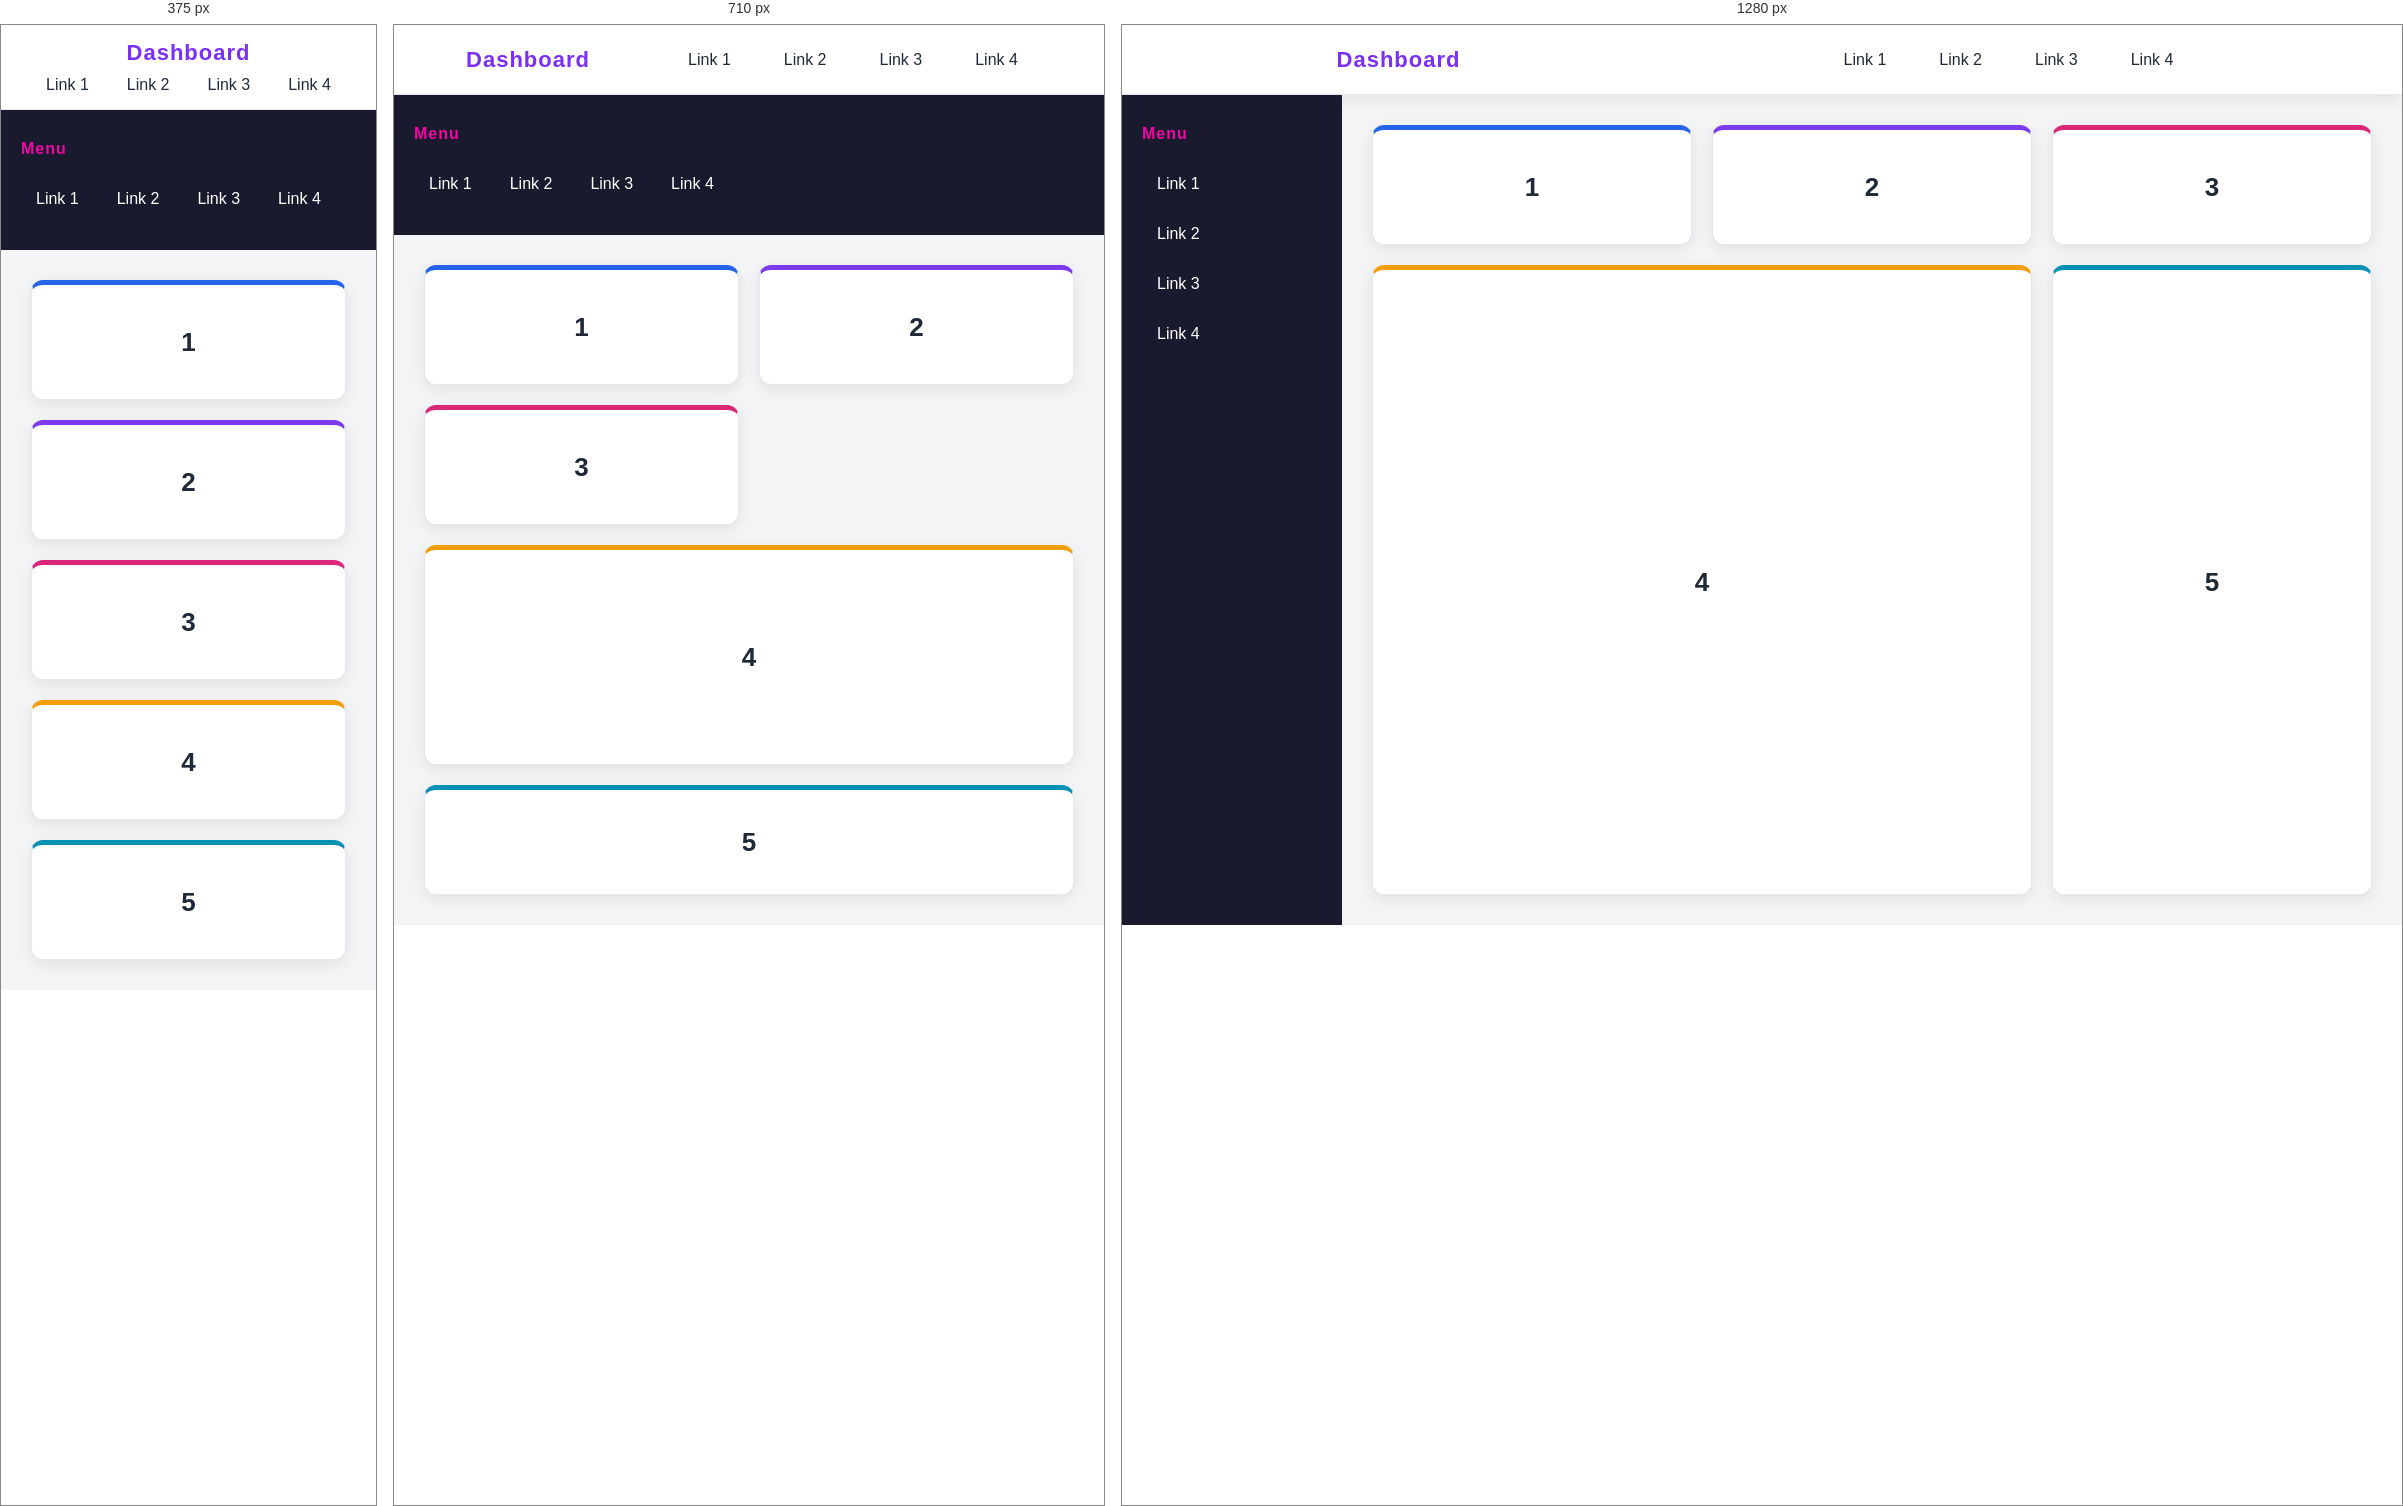
Rendered at 375 px, 710 px and 1280 px, left to right.

<!-- file: index2.html -->
<!doctype html>
<html lang="en">
  <head>
    <meta charset="UTF-8" />
    <meta name="viewport" content="width=device-width, initial-scale=1.0" />
    <title>Dashboard</title>
    <style>
      :root {
        --page-bg: #f3f4f6;
        --card-bg: #ffffff;
        --header-bg: #ffffff;
        --sidebar-bg: #1a1a2e;
        --primary: #7b2ff7;
        --secondary: #f107a3;
        --text-dark: #1f2937;
        --text-light: #ffffff;
        --border-color: #e5e7eb;
        --radius: 12px;
        --shadow: 0 4px 15px rgba(0, 0, 0, 0.08);
      }

      * {
        margin: 0;
        padding: 0;
        box-sizing: border-box;
      }

      body {
        font-family: "Segoe UI", Tahoma, sans-serif;
        background-color: var(--page-bg);
        color: var(--text-dark);
      }

      .container {
        width: 100%;
        min-height: 100vh;
        display: flex;
        flex-direction: column;
      }

      header {
        height: 70px;
        background-color: var(--header-bg);
        display: flex;
        justify-content: space-around;
        align-items: center;
        padding: 0 30px;
        box-shadow: var(--shadow);
        border-bottom: 1px solid var(--border-color);
      }

      header .logo {
        font-size: 22px;
        font-weight: bold;
        color: var(--primary);
        letter-spacing: 1px;
      }

      header ul {
        display: flex;
        gap: 25px;
        list-style: none;
      }

      header ul li a {
        text-decoration: none;
        color: var(--text-dark);
        font-weight: 500;
        padding: 8px 14px;
        border-radius: 8px;
        transition: 0.3s;
      }

      header ul li a:hover {
        background-color: var(--primary);
        color: var(--text-light);
      }

      main {
        flex: 1;
        display: flex;
        min-height: calc(100vh - 70px);
      }

      aside {
        width: 220px;
        background-color: var(--sidebar-bg);
        padding: 30px 20px;
        color: var(--text-light);
      }

      aside h3 {
        color: var(--secondary);
        margin-bottom: 20px;
        font-size: 16px;
        letter-spacing: 1px;
      }

      aside ul {
        list-style: none;
        display: flex;
        flex-direction: column;
        gap: 8px;
      }

      aside ul li a {
        display: block;
        text-decoration: none;
        color: var(--text-light);
        padding: 12px 15px;
        border-radius: 8px;
        transition: 0.3s;
      }

      aside ul li a:hover {
        background: linear-gradient(135deg, var(--primary), var(--secondary));
        transform: translateX(5px);
      }

      .dashboard-body {
        flex: 1;
        padding: 30px;
        display: grid;
        grid-template-columns: repeat(3, 1fr);
        grid-template-rows: 120px 250px;
        gap: 20px;
      }

      .grid-item {
        background-color: var(--card-bg);
        border: 1px solid var(--border-color);
        border-radius: var(--radius);
        box-shadow: var(--shadow);
        display: flex;
        justify-content: center;
        align-items: center;
        font-size: 26px;
        font-weight: bold;
        color: var(--text-dark);
        transition: 0.3s;
      }

      .grid-item:hover {
        transform: translateY(-4px);
        box-shadow: 0 8px 20px rgba(0, 0, 0, 0.12);
      }

      .grid-item-1 {
        border-top: 5px solid #2563eb;
      }
      .grid-item-2 {
        border-top: 5px solid #7c3aed;
      }
      .grid-item-3 {
        border-top: 5px solid #db2777;
      }

      .grid-item-4 {
        grid-column: 1 / 3;
        grid-row: 2 / 4;
        border-top: 5px solid #f59e0b;
      }

      .grid-item-5 {
        grid-row: 2 / 4;
        border-top: 5px solid #0891b2;
      }

      @media (max-width: 900px) {
        main {
          flex-direction: column;
        }
        aside {
          width: 100%;
        }
        aside ul {
          flex-direction: row;
          flex-wrap: wrap;
        }
        .dashboard-body {
          grid-template-columns: repeat(2, 1fr);
          grid-template-rows: repeat(2, 120px) 220px;
        }
        .grid-item-4 {
          grid-column: 1 / 3;
          grid-row: auto;
        }
        .grid-item-5 {
          grid-column: 1 / 3;
          grid-row: auto;
        }
      }

      @media (max-width: 520px) {
        header {
          flex-direction: column;
          height: auto;
          padding: 15px;
          gap: 10px;
        }
        header ul {
          flex-wrap: wrap;
          justify-content: center;
          gap: 10px;
        }
        .dashboard-body {
          grid-template-columns: 1fr;
          grid-template-rows: repeat(5, 120px);
        }
        .grid-item-4,
        .grid-item-5 {
          grid-column: auto;
          grid-row: auto;
        }
      }
    </style>
  </head>
  <body>
    <div class="container">
      <header>
        <div class="logo">Dashboard</div>
        <ul>
          <li><a href="#">Link 1</a></li>
          <li><a href="#">Link 2</a></li>
          <li><a href="#">Link 3</a></li>
          <li><a href="#">Link 4</a></li>
        </ul>
      </header>
      <main>
        <aside>
          <h3>Menu</h3>
          <ul>
            <li><a href="#">Link 1</a></li>
            <li><a href="#">Link 2</a></li>
            <li><a href="#">Link 3</a></li>
            <li><a href="#">Link 4</a></li>
          </ul>
        </aside>
        <div class="dashboard-body">
          <div class="grid-item grid-item-1">1</div>
          <div class="grid-item grid-item-2">2</div>
          <div class="grid-item grid-item-3">3</div>
          <div class="grid-item grid-item-4">4</div>
          <div class="grid-item grid-item-5">5</div>
        </div>
      </main>
    </div>
  </body>
</html>